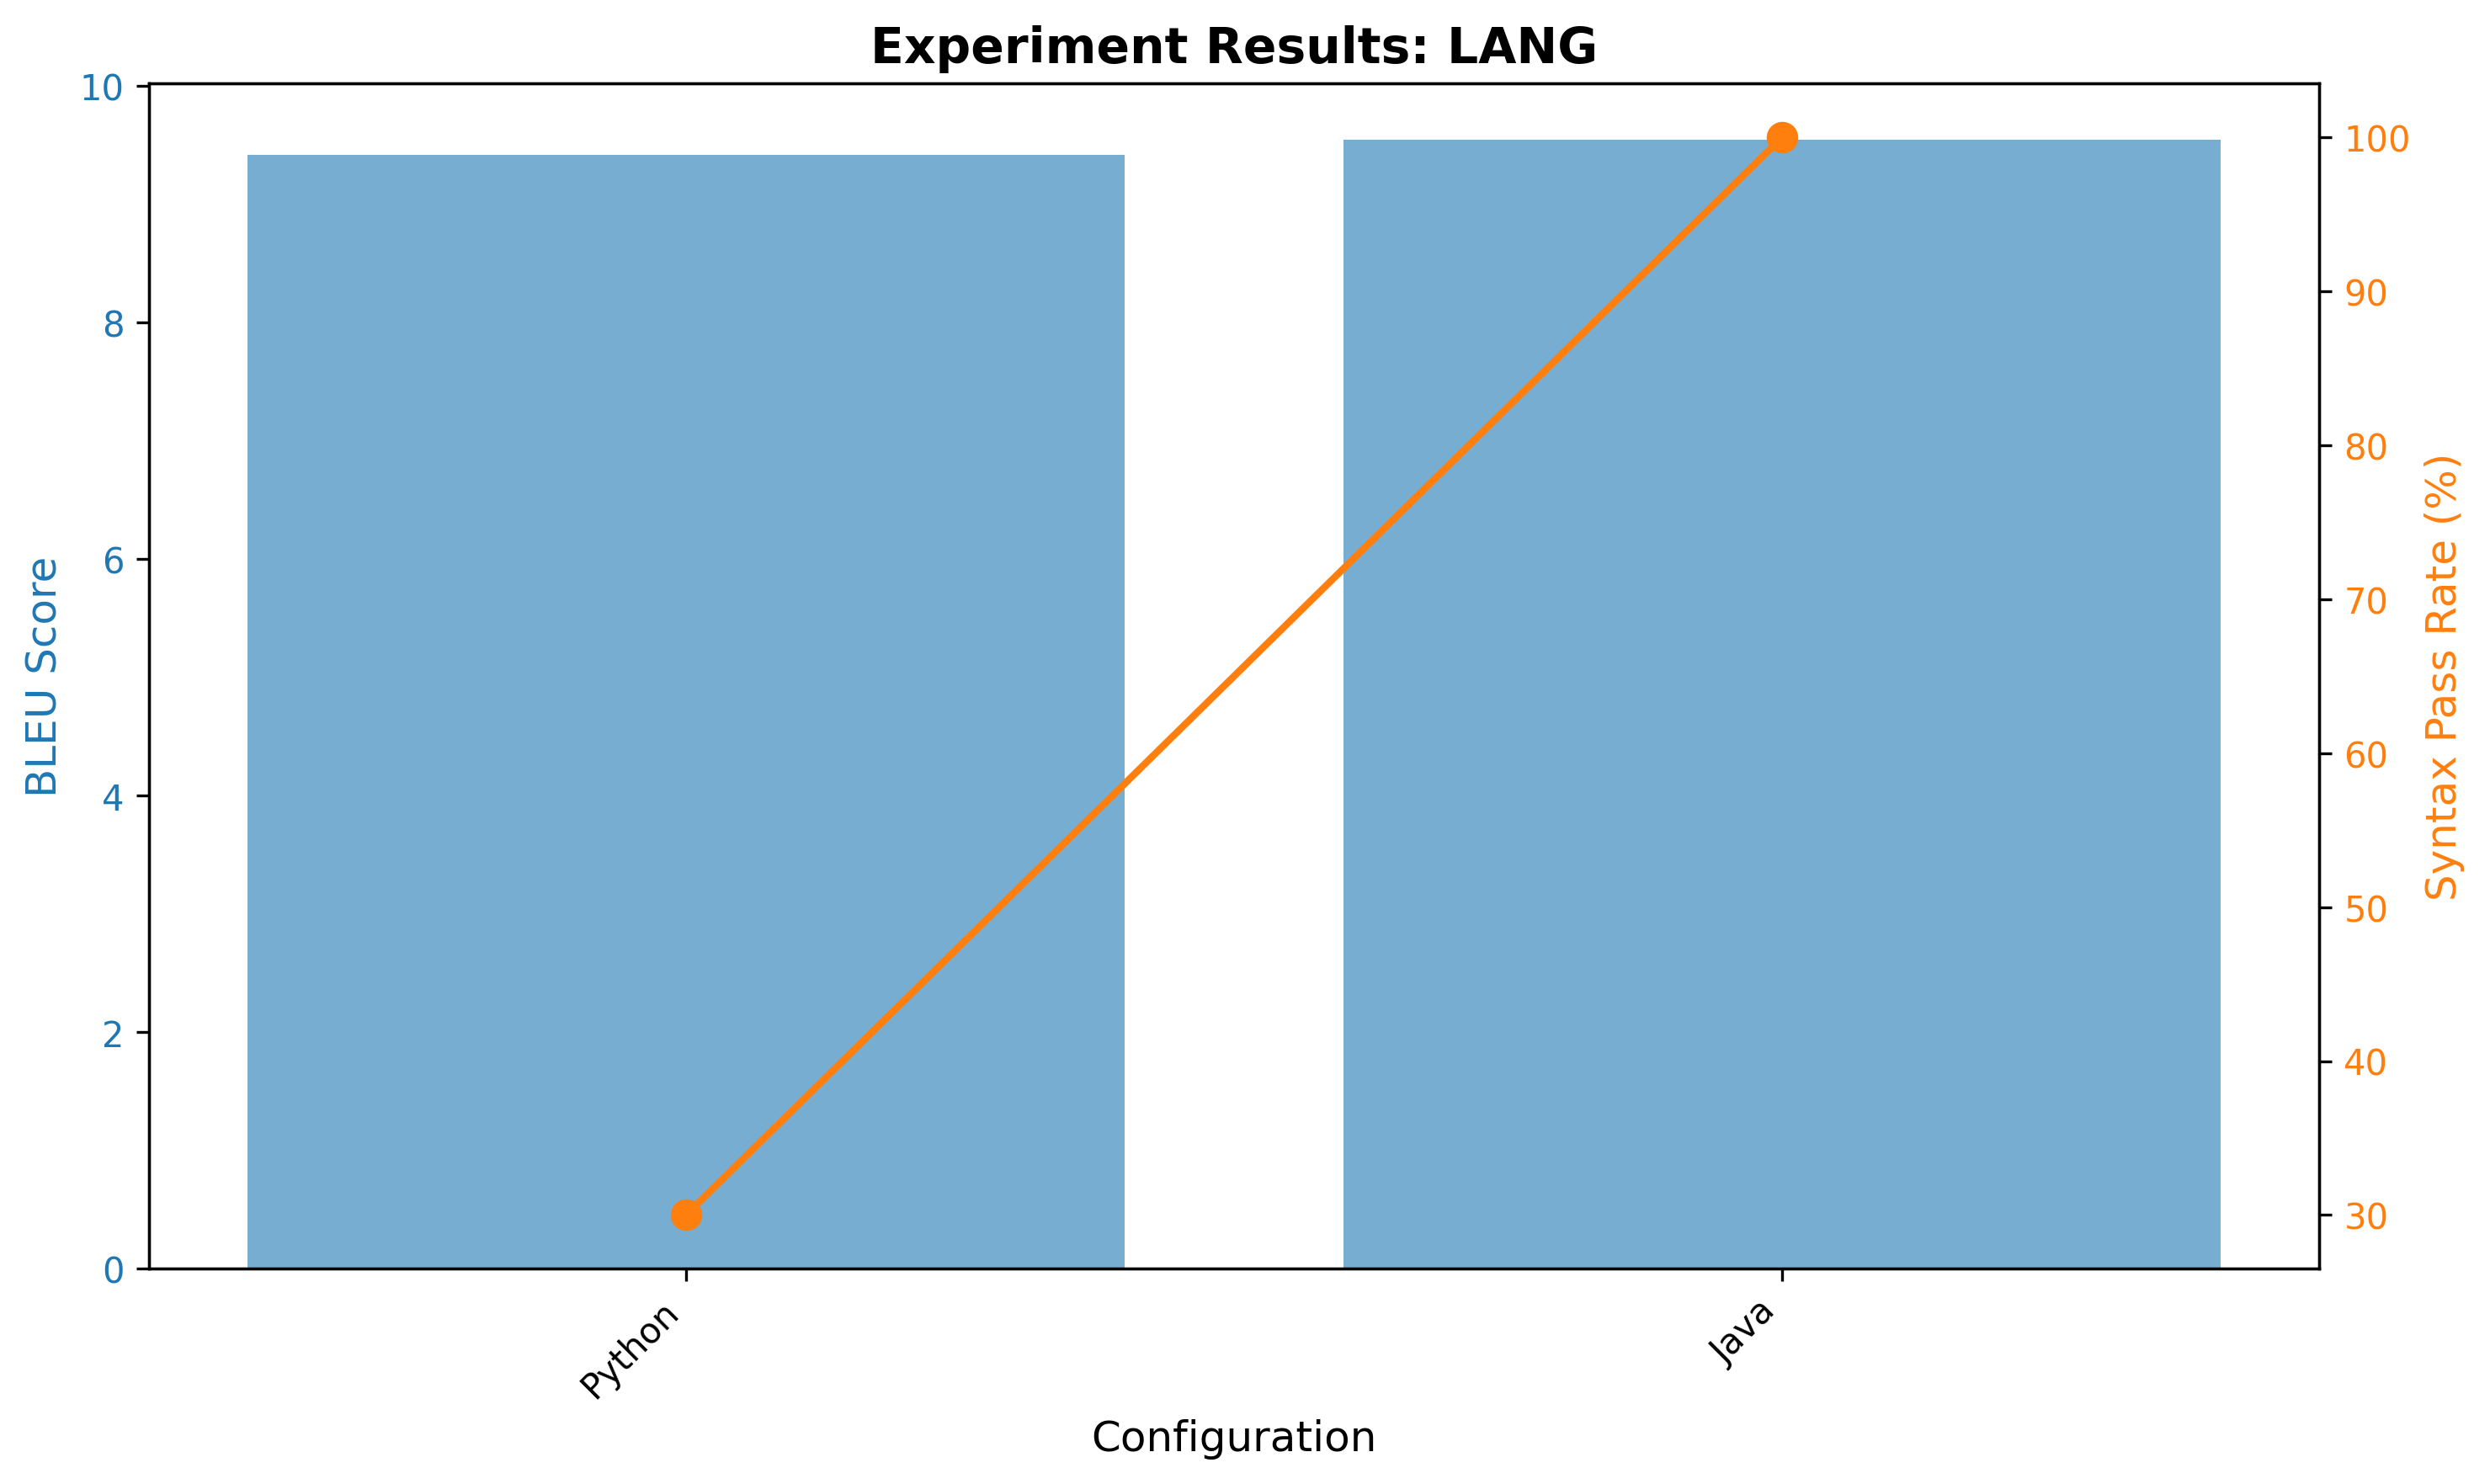

Data behind this chart, as committed beside it:
BLEU, Syntax_Pass_Rate, Configuration
9.42, 30.0, Python
9.545, 100.0, Java
